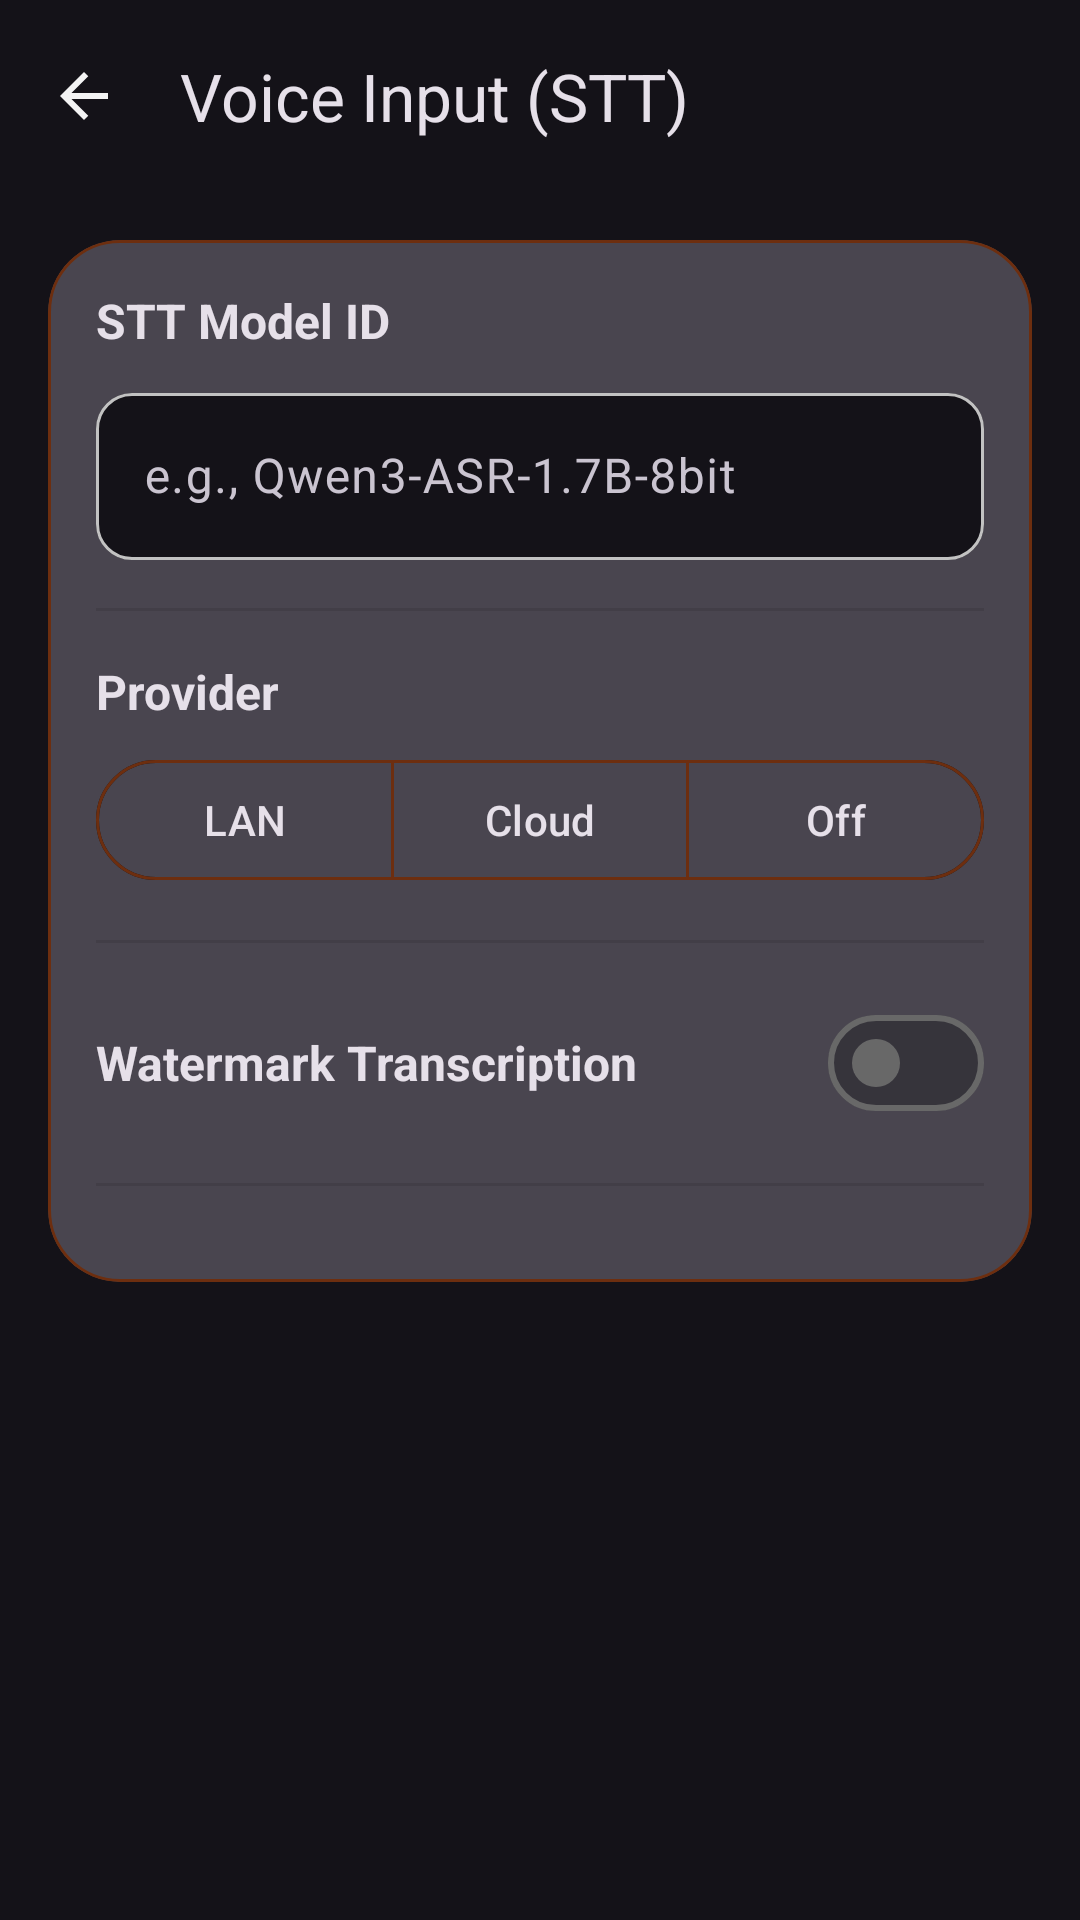

Android layout source for this screen:
<!-- AndroidManifest.xml: application theme Theme.Oxproxion -->
<!-- res/layout/fragment_settings_voice.xml -->
<?xml version="1.0" encoding="utf-8"?>
<LinearLayout xmlns:android="http://schemas.android.com/apk/res/android"
    xmlns:app="http://schemas.android.com/apk/res-auto"
    android:layout_width="match_parent"
    android:layout_height="match_parent"
    android:orientation="vertical"
    android:background="?attr/colorSurface"
    android:fitsSystemWindows="true">

    <com.google.android.material.appbar.MaterialToolbar
        android:id="@+id/toolbar"
        android:layout_width="match_parent"
        android:layout_height="?attr/actionBarSize"
        app:title="Voice Input (STT)"
        app:titleTextColor="?android:attr/textColorPrimary"
        android:background="?attr/colorSurface"
        app:navigationIcon="@drawable/is_backarrow" />

    <ScrollView
        android:layout_width="match_parent"
        android:layout_height="match_parent">

        
        <com.google.android.material.card.MaterialCardView
            android:layout_width="match_parent"
            android:layout_height="wrap_content"
            android:layout_margin="16dp"
            app:cardBackgroundColor="?attr/colorSurfaceVariant"
            app:cardCornerRadius="24dp"
            app:strokeColor="@color/chestnut"
            app:strokeWidth="1dp"
            app:cardElevation="0dp">

            <LinearLayout
                android:layout_width="match_parent"
                android:layout_height="wrap_content"
                android:orientation="vertical"
                android:padding="16dp">

                
                <TextView
                    android:layout_width="wrap_content"
                    android:layout_height="wrap_content"
                    android:text="STT Model ID"
                    android:textColor="?android:attr/textColorPrimary"
                    android:textSize="16sp"
                    android:textStyle="bold" />

                <com.google.android.material.textfield.TextInputLayout
                    style="@style/Widget.Material3.TextInputLayout.OutlinedBox"
                    android:layout_width="match_parent"
                    android:layout_height="wrap_content"
                    android:layout_marginTop="8dp"
                    android:hint="e.g., Qwen3-ASR-1.7B-8bit"
                    app:boxBackgroundColor="?attr/colorSurface"
                    app:boxCornerRadiusBottomEnd="12dp"
                    app:boxCornerRadiusBottomStart="12dp"
                    app:boxCornerRadiusTopEnd="12dp"
                    app:boxCornerRadiusTopStart="12dp"
                    app:boxStrokeColor="@color/text_input_stroke_color"
                    app:boxStrokeWidth="1dp"
                    app:boxStrokeWidthFocused="2dp"
                    app:boxBackgroundMode="outline"
                    app:hintTextColor="?android:attr/textColorSecondary">


                    <com.google.android.material.textfield.TextInputEditText
                        android:id="@+id/voiceInputModelEdit"
                        android:layout_width="match_parent"
                        android:layout_height="wrap_content"
                        android:textColor="?android:attr/textColorPrimary"
                        android:inputType="text" />
                </com.google.android.material.textfield.TextInputLayout>

                
                <View
                    android:layout_width="match_parent"
                    android:layout_height="1dp"
                    android:layout_marginTop="16dp"
                    android:layout_marginBottom="16dp"
                    android:background="#1A000000" />

                
                <TextView
                    android:layout_width="wrap_content"
                    android:layout_height="wrap_content"
                    android:text="Provider"
                    android:textColor="?android:attr/textColorPrimary"
                    android:textSize="16sp"
                    android:textStyle="bold" />

                <com.google.android.material.button.MaterialButtonToggleGroup
                    android:id="@+id/voiceInputProviderToggle"
                    android:layout_width="match_parent"
                    android:layout_height="wrap_content"
                    android:layout_marginTop="8dp"
                    app:singleSelection="true"
                    app:selectionRequired="true">

                    <com.google.android.material.button.MaterialButton
                        android:id="@+id/providerLanButton"
                        android:layout_width="0dp"
                        android:layout_height="wrap_content"
                        android:layout_weight="1"
                        android:text="LAN"
                        style="?attr/materialButtonOutlinedStyle"
                        app:backgroundTint="@color/toggle_background_selector"
                        app:strokeColor="@color/chestnut" />

                    <com.google.android.material.button.MaterialButton
                        android:id="@+id/providerCloudButton"
                        android:layout_width="0dp"
                        android:layout_height="wrap_content"
                        android:layout_weight="1"
                        android:text="Cloud"
                        style="?attr/materialButtonOutlinedStyle"
                        app:backgroundTint="@color/toggle_background_selector"
                        app:strokeColor="@color/chestnut" />

                    <com.google.android.material.button.MaterialButton
                        android:id="@+id/providerOffButton"
                        android:layout_width="0dp"
                        android:layout_height="wrap_content"
                        android:layout_weight="1"
                        android:text="Off"
                        style="?attr/materialButtonOutlinedStyle"
                        app:backgroundTint="@color/toggle_background_selector"
                        app:strokeColor="@color/chestnut" />
                </com.google.android.material.button.MaterialButtonToggleGroup>

                
                <View
                    android:layout_width="match_parent"
                    android:layout_height="1dp"
                    android:layout_marginTop="16dp"
                    android:layout_marginBottom="16dp"
                    android:background="#1A000000" />

                
                <LinearLayout
                    android:id="@+id/watermarkSttRow"
                    android:layout_width="match_parent"
                    android:layout_height="wrap_content"
                    android:orientation="horizontal"
                    android:gravity="center_vertical">

                    <TextView
                        android:layout_width="0dp"
                        android:layout_height="wrap_content"
                        android:layout_weight="1"
                        android:text="Watermark Transcription"
                        android:textColor="?android:attr/textColorPrimary"
                        android:textSize="16sp"
                        android:textStyle="bold" />

                    <com.google.android.material.materialswitch.MaterialSwitch
                        android:id="@+id/watermarkSttSwitch"
                        android:layout_width="wrap_content"
                        android:layout_height="wrap_content"
                        android:checked="false" />
                </LinearLayout>

                
                <View
                    android:layout_width="match_parent"
                    android:layout_height="1dp"
                    android:layout_marginTop="16dp"
                    android:layout_marginBottom="16dp"
                    android:background="#1A000000" />

                
                <LinearLayout
                    android:id="@+id/pushToTalkRow"
                    android:layout_width="match_parent"
                    android:layout_height="wrap_content"
                    android:orientation="horizontal"
                    android:gravity="center_vertical"
                    android:visibility="gone">

                    <TextView
                        android:layout_width="0dp"
                        android:layout_height="wrap_content"
                        android:layout_weight="1"
                        android:text="Push to Talk (auto-send)"
                        android:textColor="?android:attr/textColorPrimary"
                        android:textSize="16sp"
                        android:textStyle="bold" />

                    <com.google.android.material.materialswitch.MaterialSwitch
                        android:id="@+id/pushToTalkSwitch"
                        android:layout_width="wrap_content"
                        android:layout_height="wrap_content"
                        android:checked="false" />
                </LinearLayout>

            </LinearLayout>
        </com.google.android.material.card.MaterialCardView>
    </ScrollView>
</LinearLayout>
<!-- resources referenced by this layout -->
<resources>
  <color name="chestnut">#6D2E0F</color>
  <!-- drawable is_backarrow (drawable) -->
  <vector xmlns:android="http://schemas.android.com/apk/res/android"
      android:width="24dp"
      android:height="24dp"
      android:viewportWidth="960"
      android:viewportHeight="960">
    <path
        android:pathData="m313,520 l224,224 -57,56 -320,-320 320,-320 57,56 -224,224h487v80L313,520Z"
        android:fillColor="#F3F3F3"/>
  </vector>
  <style name="Theme.Oxproxion" parent="Base.Theme.Oxproxion" />
  <style name="Base.Theme.Oxproxion" parent="Theme.Material3.Dark.NoActionBar">
          <item name="colorPrimary">#C2C2C2</item>
          <item name="colorOnPrimary">@color/black</item>
          <item name="android:textColorHighlight">#007541</item>
          <item name="materialAlertDialogTheme">@style/CustomMaterialAlertDialogTheme</item>
          <item name="colorControlNormal">#C2C2C2</item>
          <item name="android:colorControlNormal">#C2C2C2</item>
          <item name="colorControlActivated">@color/your_orange_color</item>
          <item name="colorOutline">#686868</item>
          <item name="android:statusBarColor">?attr/colorSurface</item>
          <item name="android:navigationBarColor">?attr/colorSurface</item>
          <item name="android:windowLightStatusBar">false</item>
          <item name="android:windowLightNavigationBar">false</item>
      </style>
  <color name="black">#FF000000</color>
  <style name="CustomMaterialAlertDialogTheme" parent="ThemeOverlay.MaterialComponents.MaterialAlertDialog">
          <item name="android:backgroundDimAmount">0.8</item>
          <item name="shapeAppearanceMediumComponent">@style/ff</item>
          <item name="android:textColorPrimary">#C2C2C2</item>
          <item name="colorPrimary">#C2C2C2</item>
          <item name="materialAlertDialogTitleTextStyle">@style/CustomDialogTitleText</item>
          <item name="materialAlertDialogBodyTextStyle">@style/CustomDialogBodyText</item>
          <item name="android:colorAccent">@color/your_orange_color</item>
      </style>
  <color name="your_orange_color">#a0610a</color>
  <style name="ff" parent="ShapeAppearance.MaterialComponents.MediumComponent">
          <item name="cornerFamily">rounded</item>
          <item name="cornerSize">16dp</item>
      </style>
  <style name="CustomDialogTitleText" parent="MaterialAlertDialog.Material3.Title.Text">
          <item name="android:textSize">24sp</item> 
          <item name="android:textColor">#C2C2C2</item> 
          <item name="android:textStyle">bold</item>
      </style>
  <style name="CustomDialogBodyText" parent="TextAppearance.Material3.BodyMedium">
          <item name="android:textSize">16sp</item> 
          <item name="android:textColor">#C2C2C2</item> 
      </style>
</resources>
